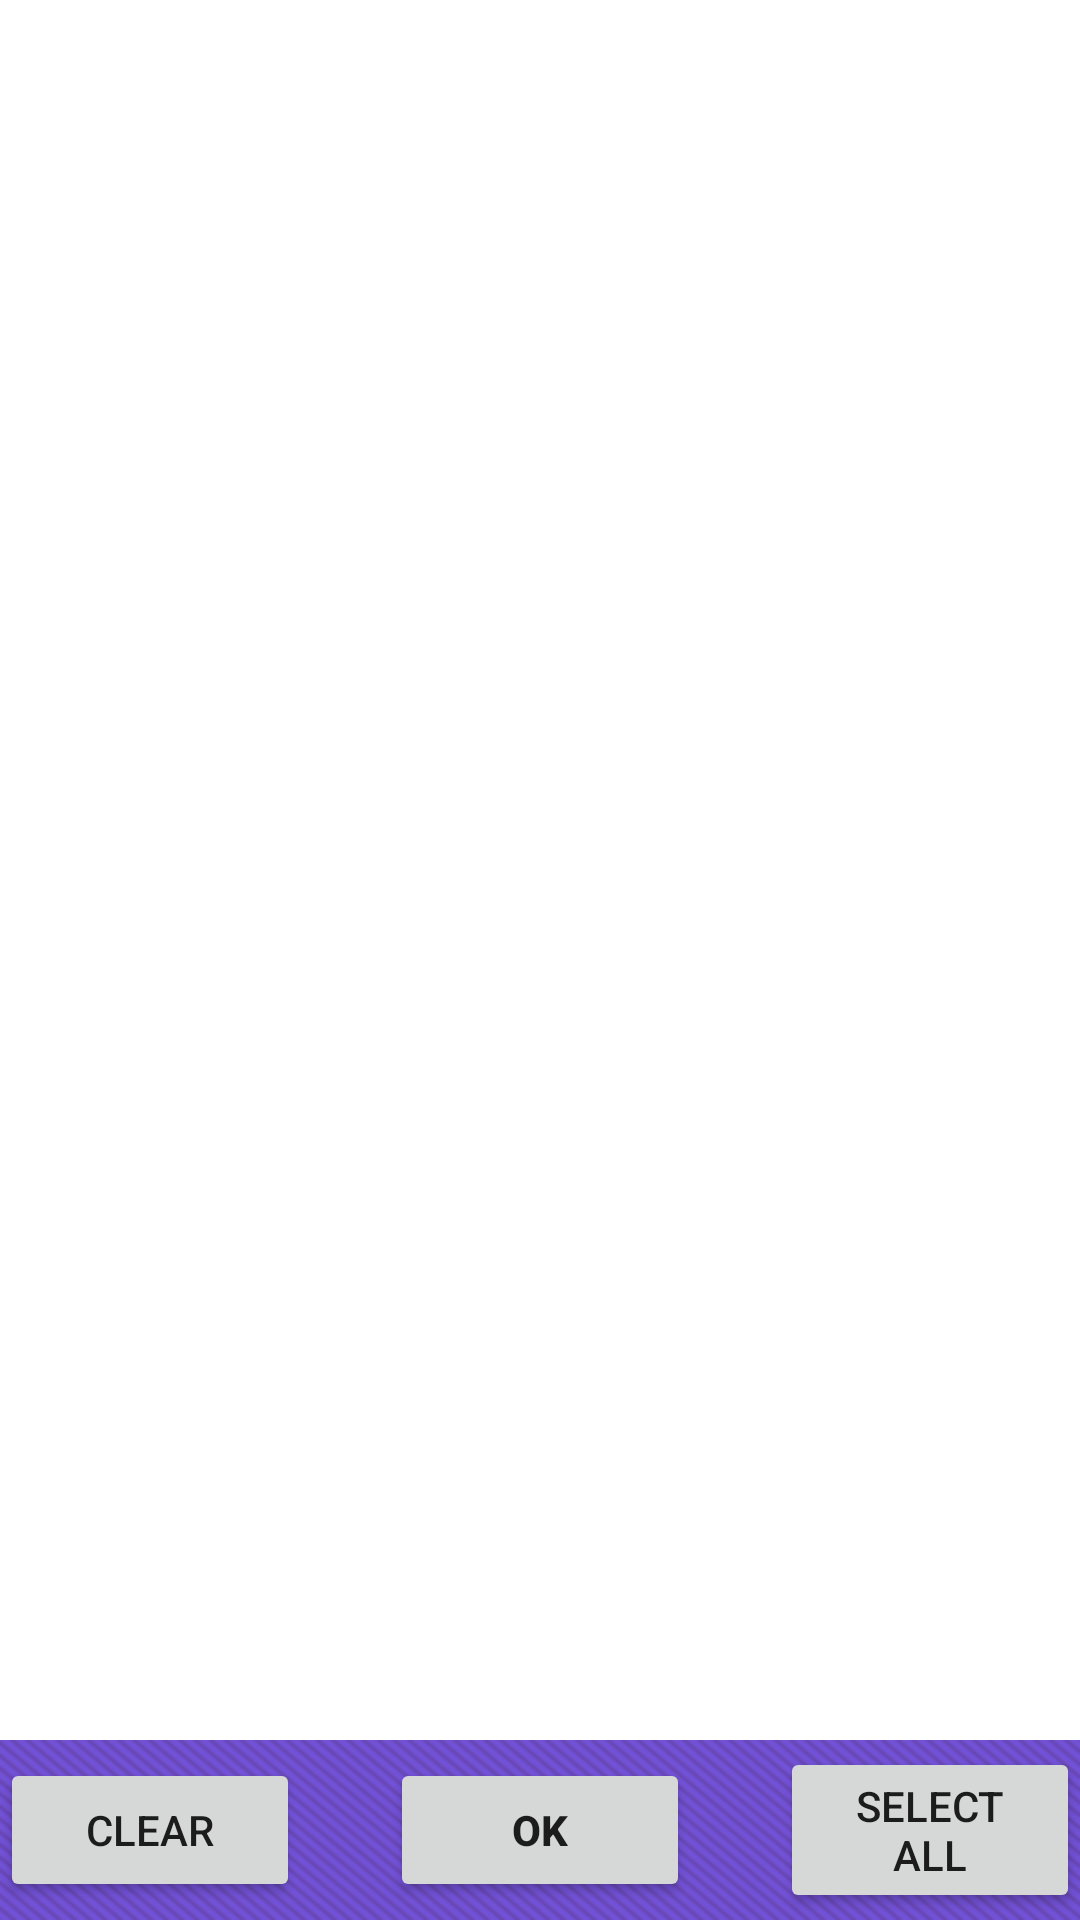

Layout XML and referenced resources for this Android screen:
<!-- AndroidManifest.xml: fallback theme Theme.MaterialComponents.DayNight.NoActionBar -->
<!-- res/layout/activity_muti_select.xml -->
<?xml version="1.0" encoding="utf-8"?>
<RelativeLayout xmlns:android="http://schemas.android.com/apk/res/android"
    android:layout_width="match_parent"
    android:layout_height="match_parent" >

    <RelativeLayout
        android:id="@+id/bar_selectcontact"
        android:layout_width="match_parent"
        android:layout_height="60dp"
        android:layout_alignParentBottom="true"
        android:background="@drawable/bg2"
        android:layout_gravity="bottom" >

        <Button
            android:id="@+id/clear"
            android:layout_width="100dp"
            android:layout_height="wrap_content"
            android:layout_alignParentLeft="true"
            android:layout_centerVertical="true"
            android:text="Clear"/>

        <Button
            android:id="@+id/accept"
            android:layout_width="100dp"
            android:layout_height="wrap_content"
            android:layout_centerHorizontal="true"
            android:layout_centerVertical="true"
            android:textStyle="bold"
            android:text="OK"/>

        <Button
            android:id="@+id/select_all"
            android:layout_width="100dp"
            android:layout_height="wrap_content"
            android:layout_centerVertical="true"
            android:layout_alignParentRight="true"
            android:text="Select All" />

    </RelativeLayout>

    <GridView
        android:id="@+id/gridview_selectcontacts"
        android:layout_width="match_parent"
        android:layout_height="match_parent"
        android:layout_above="@+id/bar_selectcontact"
        android:horizontalSpacing="5dp"
        android:numColumns="3"
        android:padding="5dp"
        android:stretchMode="columnWidth"
        android:verticalSpacing="5dp" >
	 </GridView>

</RelativeLayout>
<!-- resources referenced by this layout -->
<resources>
  <!-- drawable bg2: png bitmap (drawable-hdpi, 3171 bytes) -->
</resources>
